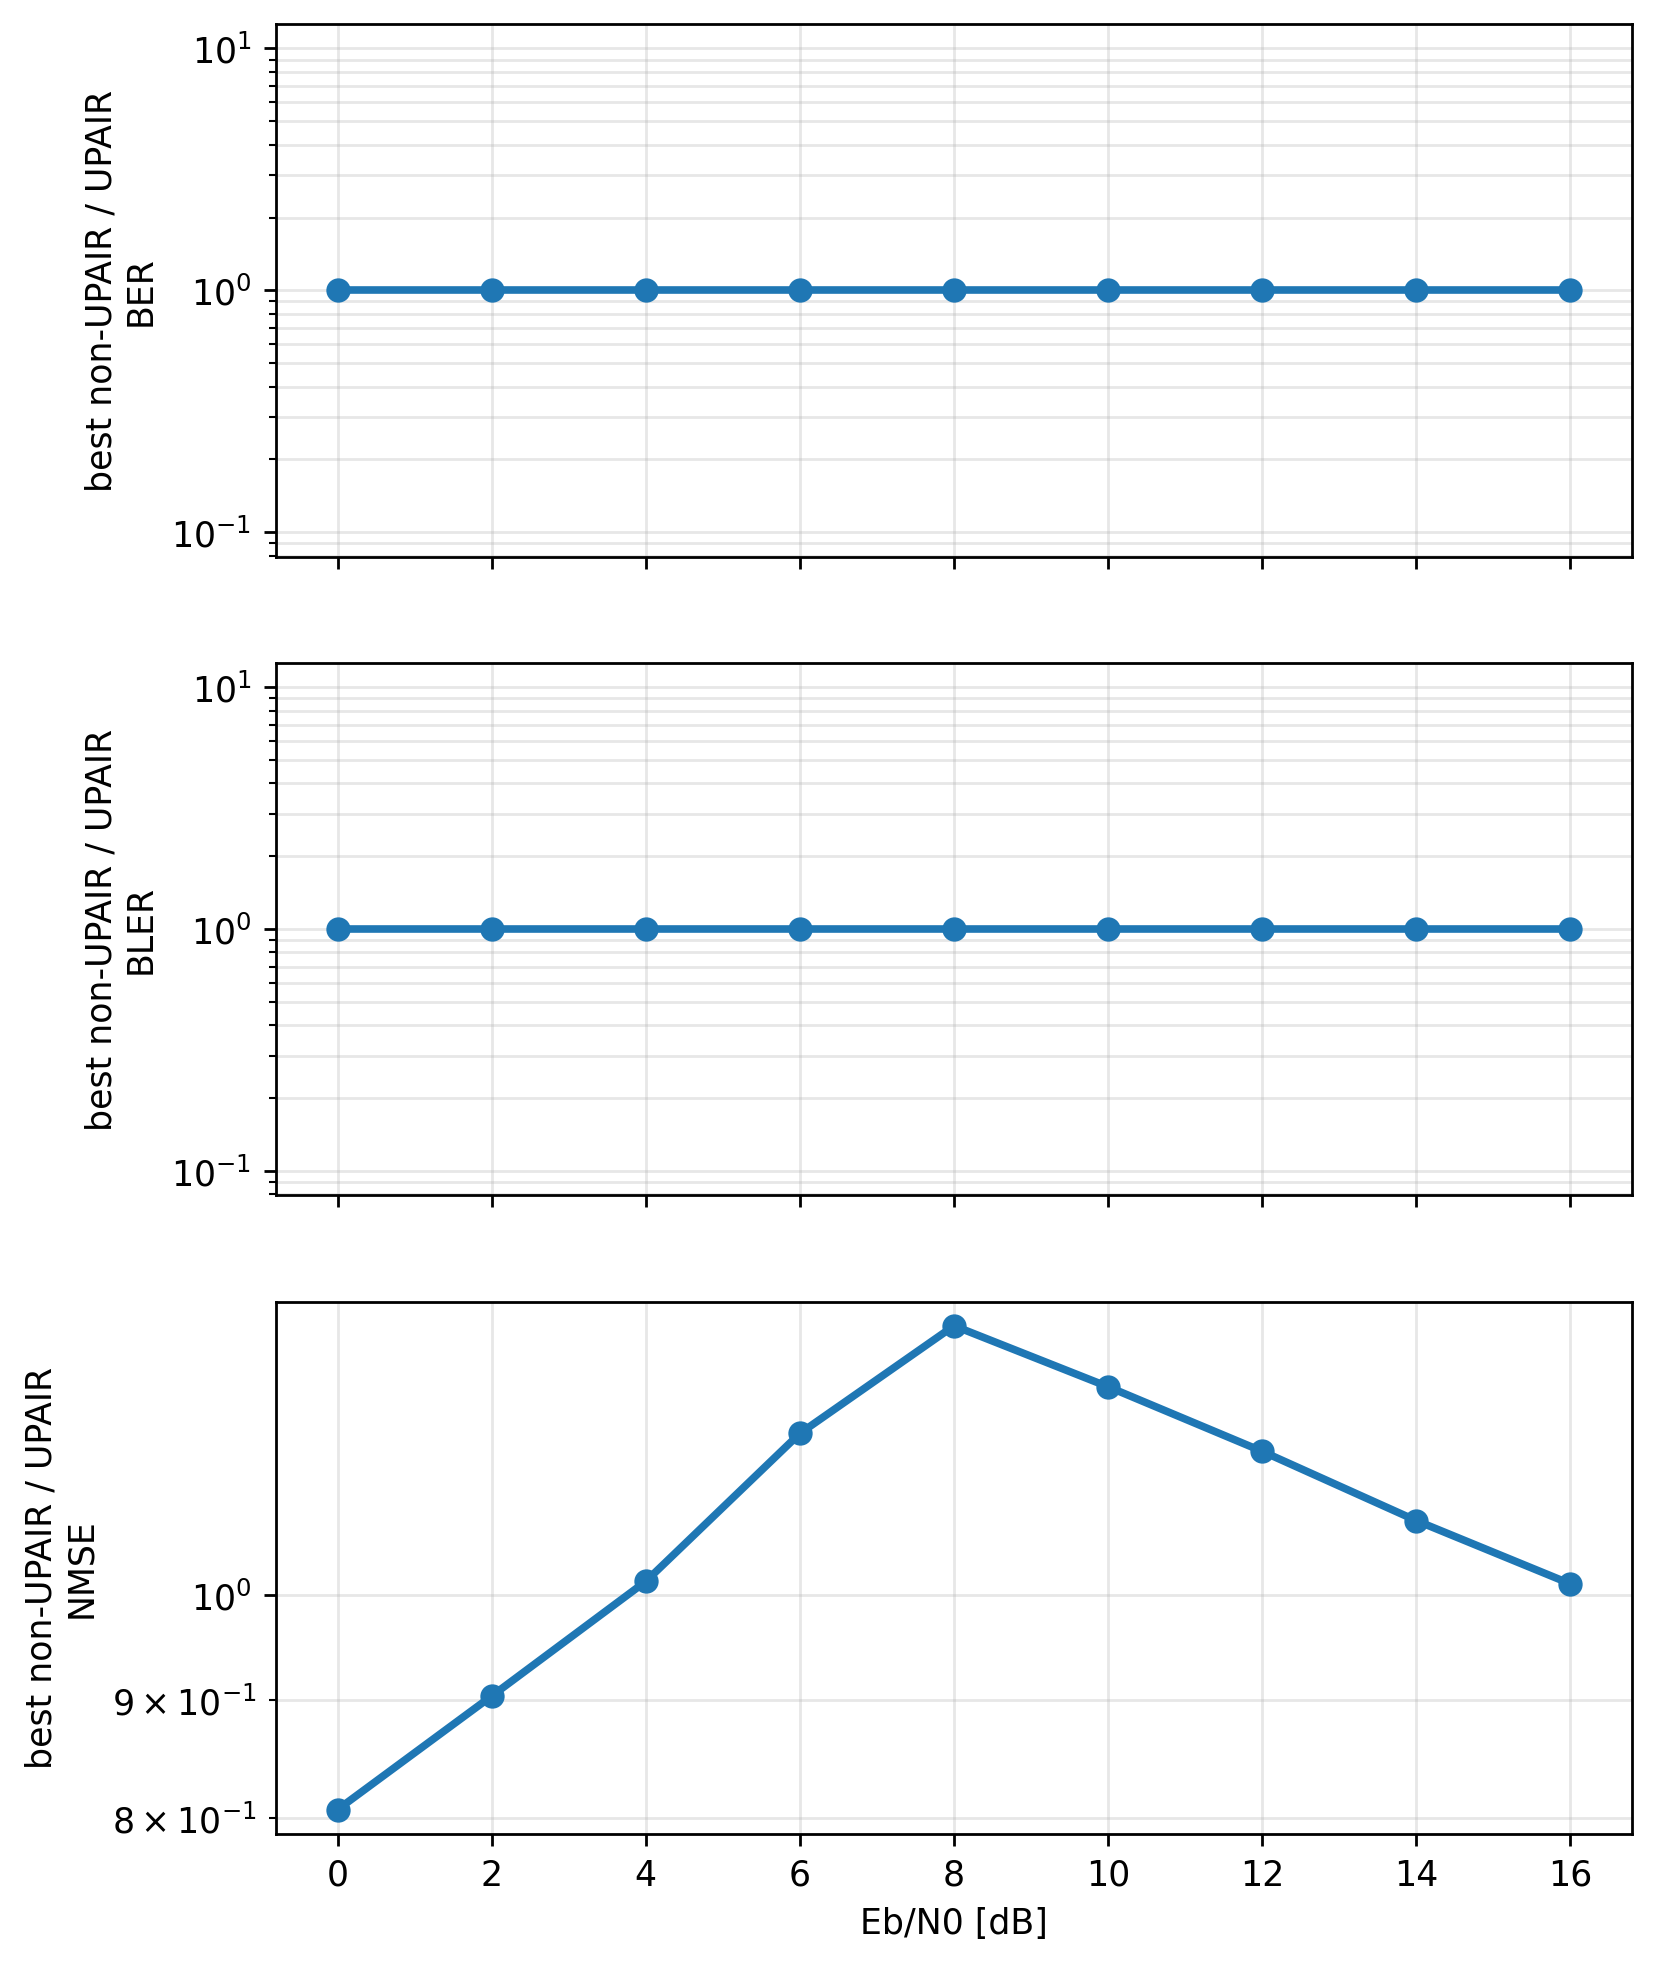

Values plotted in this chart, from the file beside it:
metric, ebno_db, best_non_upair_receiver, best_non_upair_value, upair_value, gain_factor_best_non_upair_over_upair
ber, 0.0, baseline_ls_lmmse, 0.0, 0.0, 1.0
ber, 2.0, baseline_ls_lmmse, 0.0, 0.0, 1.0
ber, 4.0, baseline_ls_lmmse, 0.0, 0.0, 1.0
ber, 6.0, baseline_ls_lmmse, 0.0, 0.0, 1.0
ber, 8.0, baseline_ls_lmmse, 0.0, 0.0, 1.0
ber, 10.0, baseline_ls_lmmse, 0.0, 0.0, 1.0
ber, 12.0, baseline_ls_lmmse, 0.0, 0.0, 1.0
ber, 14.0, baseline_ls_lmmse, 0.0, 0.0, 1.0
ber, 16.0, baseline_ls_lmmse, 0.0, 0.0, 1.0
bler, 0.0, baseline_ls_lmmse, 0.0, 0.0, 1.0
bler, 2.0, baseline_ls_lmmse, 0.0, 0.0, 1.0
bler, 4.0, baseline_ls_lmmse, 0.0, 0.0, 1.0
bler, 6.0, baseline_ls_lmmse, 0.0, 0.0, 1.0
bler, 8.0, baseline_ls_lmmse, 0.0, 0.0, 1.0
bler, 10.0, baseline_ls_lmmse, 0.0, 0.0, 1.0
bler, 12.0, baseline_ls_lmmse, 0.0, 0.0, 1.0
bler, 14.0, baseline_ls_lmmse, 0.0, 0.0, 1.0
bler, 16.0, baseline_ls_lmmse, 0.0, 0.0, 1.0
nmse, 0.0, paper_cfgres_ls_lmmse, 0.07369, 0.09135, 0.8066
nmse, 2.0, paper_cfgres_phaseaware_ls_lmmse, 0.05272, 0.05834, 0.9037
nmse, 4.0, paper_cfgres_phaseaware_ls_lmmse, 0.03914, 0.03862, 1.014
nmse, 6.0, paper_cfgres_phaseaware_ls_lmmse, 0.03088, 0.02627, 1.175
nmse, 8.0, baseline_ddcpe_ls_lmmse, 0.02426, 0.01853, 1.309
nmse, 10.0, baseline_ddcpe_ls_lmmse, 0.01689, 0.01371, 1.232
nmse, 12.0, baseline_ddcpe_ls_lmmse, 0.01226, 0.01062, 1.154
nmse, 14.0, baseline_ddcpe_ls_lmmse, 0.00937, 0.008699, 1.077
nmse, 16.0, baseline_ddcpe_ls_lmmse, 0.007508, 0.007426, 1.011
